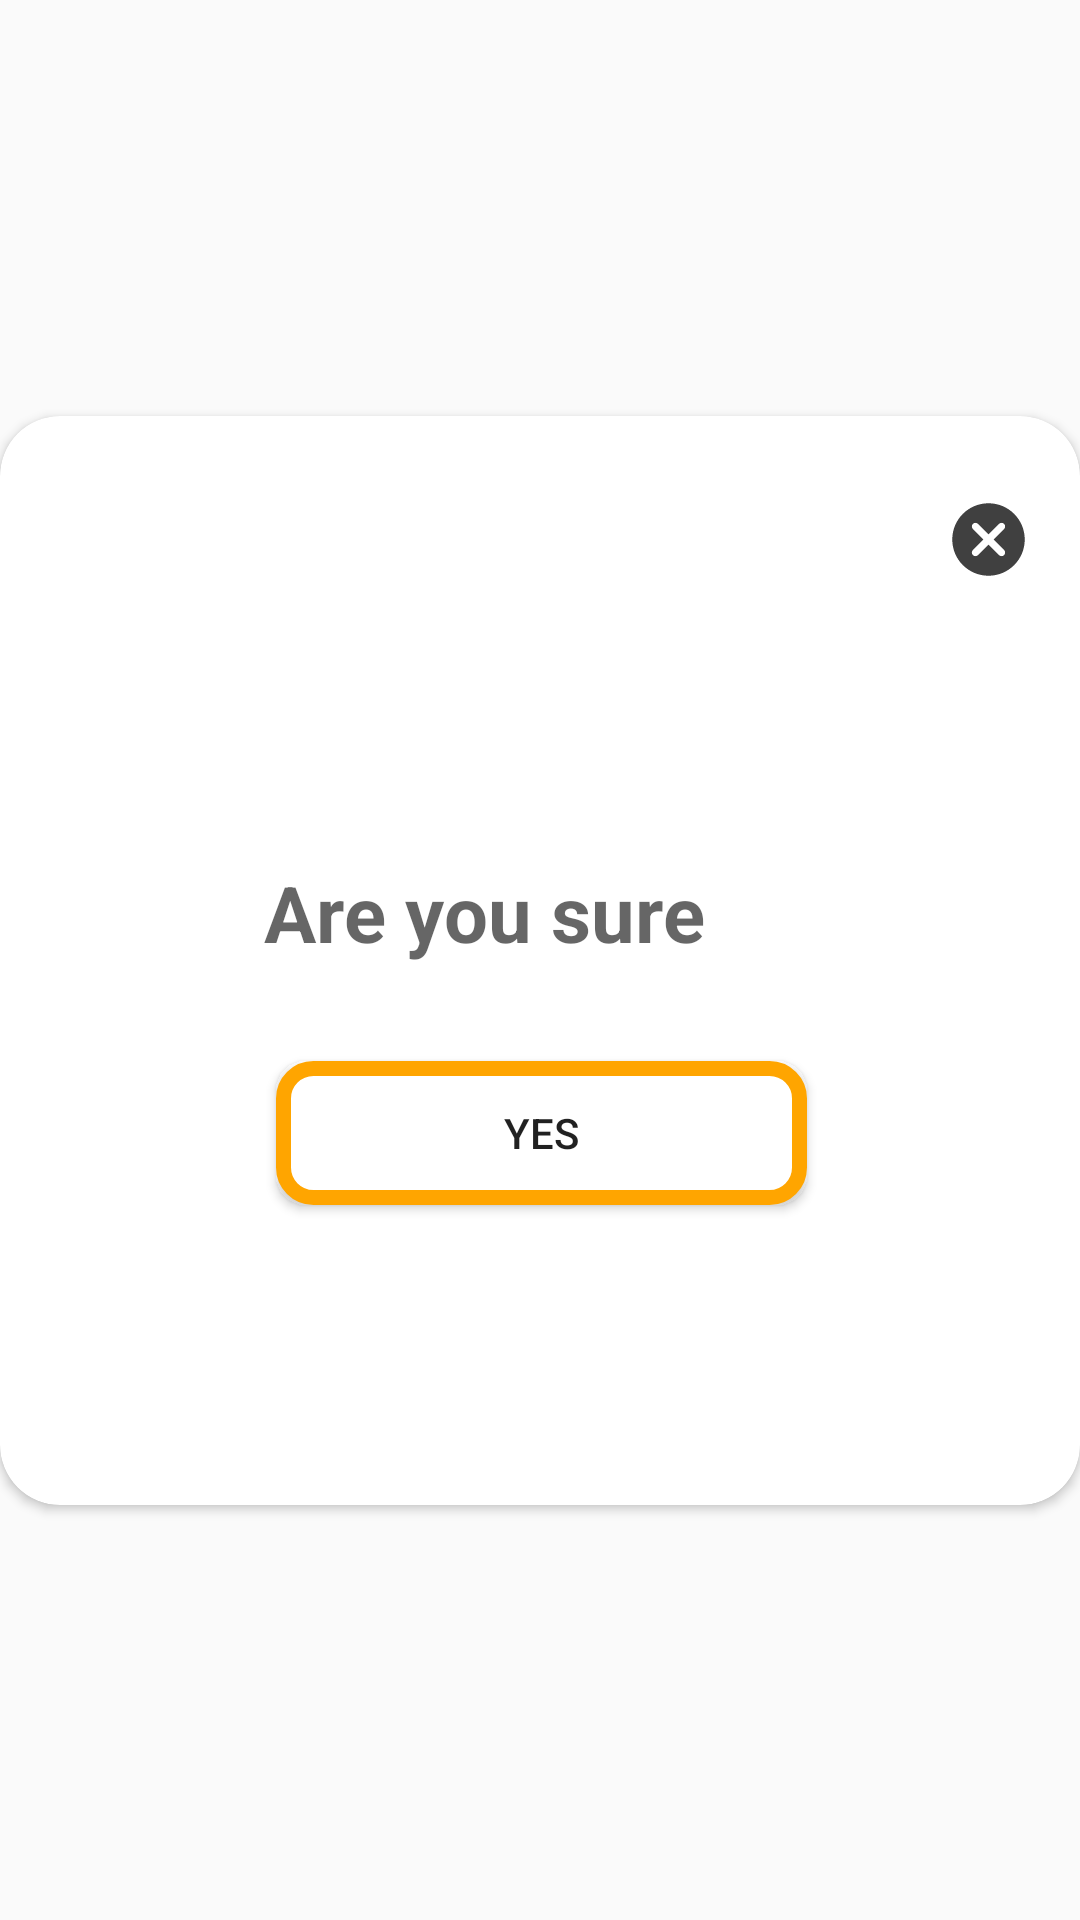

This screen was rendered from an Android layout file. Write that file and the resources it references.
<!-- AndroidManifest.xml: application theme AppTheme -->
<!-- res/layout/confirmation_dialog.xml -->
<?xml version="1.0" encoding="utf-8"?>
<androidx.constraintlayout.widget.ConstraintLayout xmlns:android="http://schemas.android.com/apk/res/android"
    xmlns:app="http://schemas.android.com/apk/res-auto"
    xmlns:tools="http://schemas.android.com/tools"
    android:layout_width="match_parent"
    android:layout_height="match_parent"
    android:layout_gravity="center">

    <androidx.cardview.widget.CardView
        android:layout_width="match_parent"
        android:layout_height="wrap_content"
        android:elevation="20dp"
        app:cardCornerRadius="20dp"
        app:layout_constraintBottom_toBottomOf="parent"
        app:layout_constraintEnd_toEndOf="parent"
        app:layout_constraintStart_toStartOf="parent"
        app:layout_constraintTop_toTopOf="parent">

        <androidx.constraintlayout.widget.ConstraintLayout
            android:layout_width="match_parent"
            android:layout_height="match_parent">


            <ImageView
                android:id="@+id/negative_btn"
                android:layout_width="29dp"
                android:layout_height="50dp"
                android:layout_marginTop="16dp"
                android:layout_marginEnd="16dp"
                app:layout_constraintEnd_toEndOf="parent"
                app:layout_constraintTop_toTopOf="parent"
                app:srcCompat="@drawable/ic_close_dialog" />

            <TextView
                android:id="@+id/textView7"
                android:layout_width="wrap_content"
                android:layout_height="wrap_content"
                android:layout_marginStart="16dp"
                android:layout_marginTop="148dp"
                android:text="@string/are_you_sure"
                android:textAppearance="@style/TextAppearance.AppCompat.Medium"
                android:textSize="26sp"
                android:textStyle="bold"
                app:layout_constraintStart_toStartOf="@+id/guideline4"
                app:layout_constraintTop_toTopOf="parent" />

            <ImageView
                android:id="@+id/imageView7"
                android:layout_width="34dp"
                android:layout_height="66dp"
                android:adjustViewBounds="true"
                app:layout_constraintBottom_toBottomOf="@+id/textView7"
                app:layout_constraintEnd_toStartOf="@+id/guideline5"
                app:layout_constraintStart_toEndOf="@+id/textView7"
                app:srcCompat="@drawable/ic_help" />

            <Button
                android:id="@+id/positive_btn"
                android:layout_width="177dp"
                android:layout_height="wrap_content"
                android:layout_marginTop="32dp"
                android:layout_marginBottom="100dp"
                android:background="@drawable/confirmation_dialog_yes_btn"
                android:text="@string/confirmation_dialog_btn"
                app:layout_constraintBottom_toBottomOf="parent"
                app:layout_constraintEnd_toEndOf="@+id/imageView7"
                app:layout_constraintHorizontal_bias="0.285"
                app:layout_constraintStart_toStartOf="@+id/textView7"
                app:layout_constraintTop_toBottomOf="@+id/textView7"
                app:layout_constraintVertical_bias="0.29000002" />

            <androidx.constraintlayout.widget.Guideline
                android:id="@+id/guideline4"
                android:layout_width="wrap_content"
                android:layout_height="wrap_content"
                android:orientation="vertical"
                app:layout_constraintGuide_percent="0.2" />

            <androidx.constraintlayout.widget.Guideline
                android:id="@+id/guideline5"
                android:layout_width="wrap_content"
                android:layout_height="wrap_content"
                android:orientation="vertical"
                app:layout_constraintGuide_percent="0.80" />

        </androidx.constraintlayout.widget.ConstraintLayout>
    </androidx.cardview.widget.CardView>

</androidx.constraintlayout.widget.ConstraintLayout>
<!-- resources referenced by this layout -->
<resources>
  <!-- drawable confirmation_dialog_yes_btn (drawable-v24) -->
  <?xml version="1.0" encoding="utf-8"?>
  <shape xmlns:android="http://schemas.android.com/apk/res/android"
      android:shape="rectangle">
  
      <corners
          android:radius="10dp"/>
  
      <solid
          android:color="@android:color/white"/>
  
      <stroke
          android:width="5dp"
          android:color="#FFA500"
          />
  
  </shape>
  <!-- drawable ic_close_dialog (drawable) -->
  <vector android:height="24dp" android:tint="#404040"
      android:viewportHeight="24" android:viewportWidth="24"
      android:width="24dp" xmlns:android="http://schemas.android.com/apk/res/android">
      <path android:fillColor="@android:color/white" android:pathData="M12,2C6.47,2 2,6.47 2,12s4.47,10 10,10 10,-4.47 10,-10S17.53,2 12,2zM16.3,16.3c-0.39,0.39 -1.02,0.39 -1.41,0L12,13.41 9.11,16.3c-0.39,0.39 -1.02,0.39 -1.41,0 -0.39,-0.39 -0.39,-1.02 0,-1.41L10.59,12 7.7,9.11c-0.39,-0.39 -0.39,-1.02 0,-1.41 0.39,-0.39 1.02,-0.39 1.41,0L12,10.59l2.89,-2.89c0.39,-0.39 1.02,-0.39 1.41,0 0.39,0.39 0.39,1.02 0,1.41L13.41,12l2.89,2.89c0.38,0.38 0.38,1.02 0,1.41z"/>
  </vector>
  <string name="are_you_sure">Are you sure</string>
  <string name="confirmation_dialog_btn">Yes</string>
  <style name="AppTheme" parent="Theme.AppCompat.Light.NoActionBar">
          
          <item name="colorPrimary">@color/colorPrimary</item>
          <item name="colorPrimaryDark">@color/colorPrimaryDark</item>
          <item name="colorAccent">@color/colorAccent</item>
  
          
          <item name="windowNoTitle">true</item>
          <item name="windowActionBar">false</item>
          <item name="android:windowDrawsSystemBarBackgrounds">true</item>
          <item name="android:statusBarColor">@android:color/transparent</item>
      </style>
  <color name="colorPrimary">#6200EE</color>
  <color name="colorPrimaryDark">#3700B3</color>
  <color name="colorAccent">#ffffff</color>
</resources>
